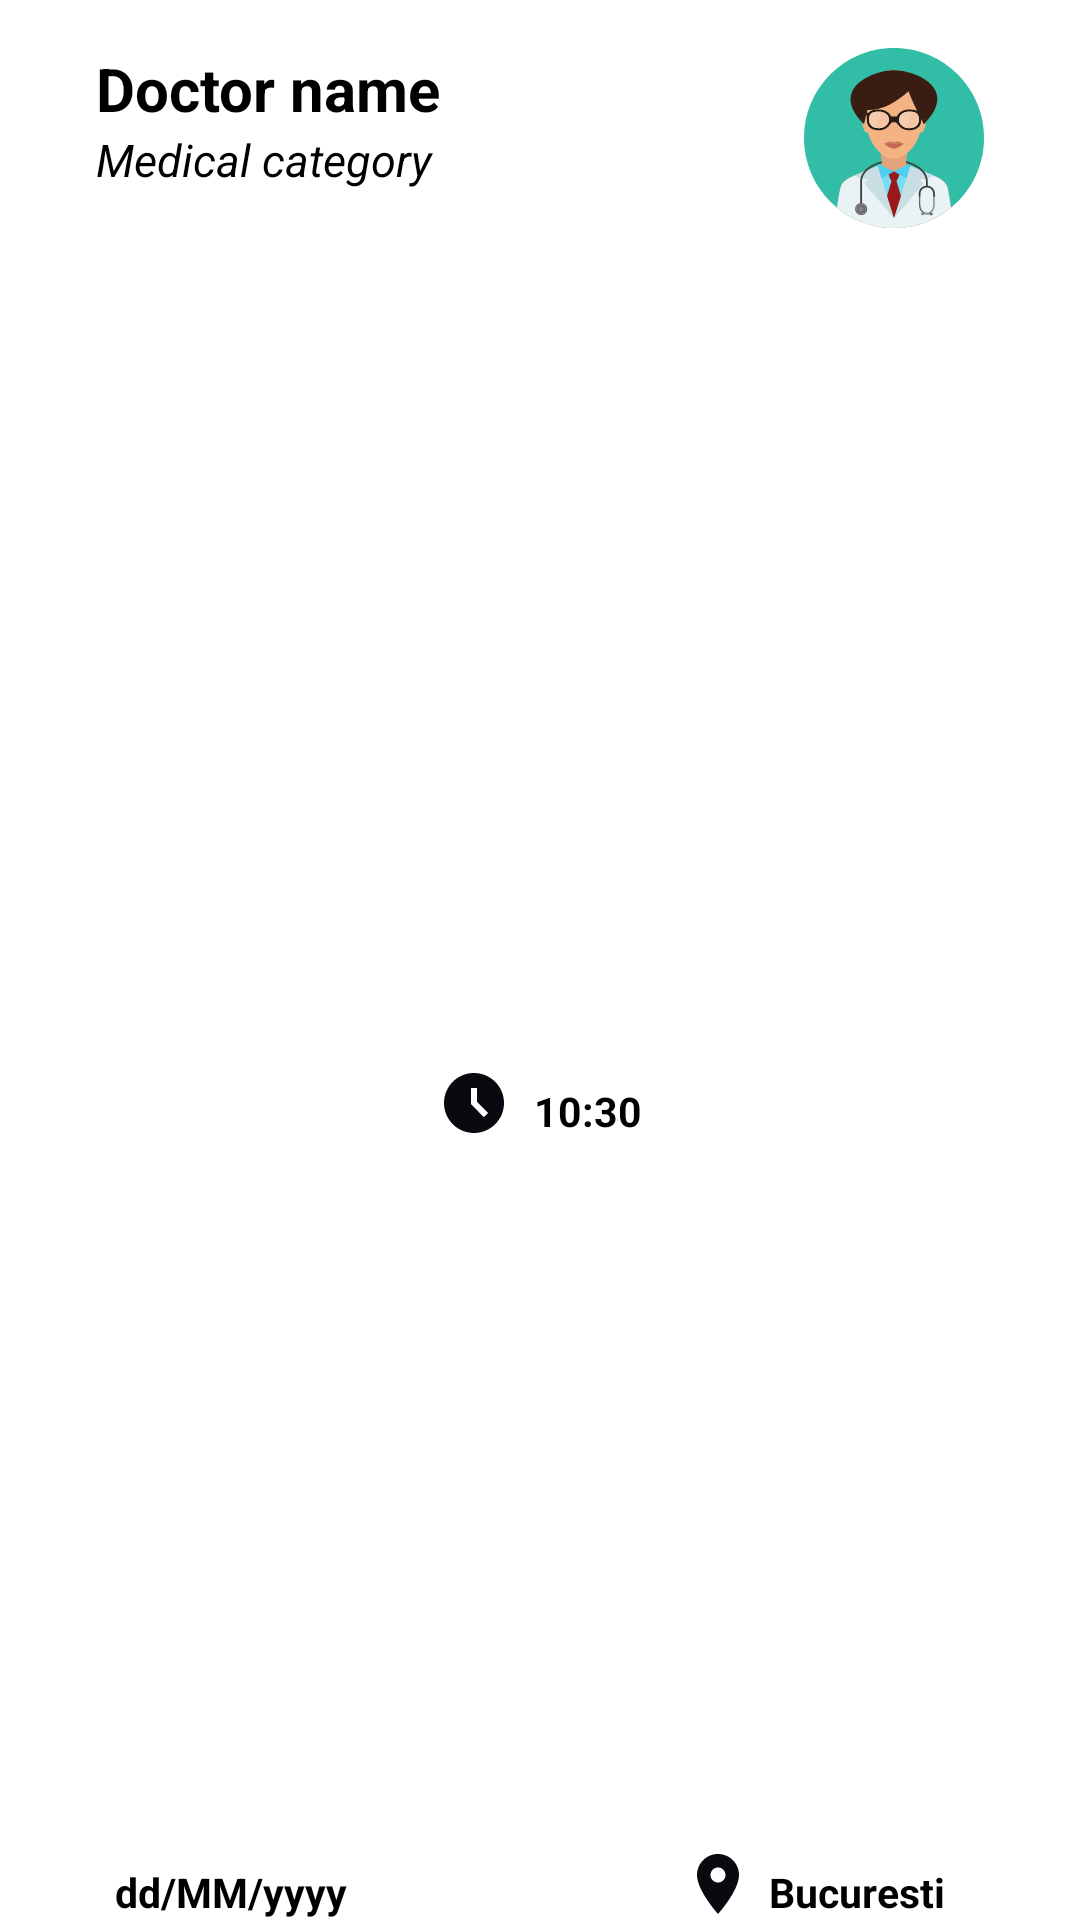

Android layout source for this screen:
<!-- AndroidManifest.xml: application theme Theme.ZocDocClone -->
<!-- res/layout/lv_row_view_appointments_custom_adapter.xml -->
<?xml version="1.0" encoding="utf-8"?>
<androidx.constraintlayout.widget.ConstraintLayout xmlns:android="http://schemas.android.com/apk/res/android"
    android:layout_width="match_parent"
    android:layout_height="wrap_content"
    xmlns:app="http://schemas.android.com/apk/res-auto"
    android:background="#ffffff">


    <TextView
        android:id="@+id/tv_row_doctor_name"
        android:layout_width="wrap_content"
        android:layout_height="wrap_content"
        app:layout_constraintStart_toStartOf="parent"
        app:layout_constraintTop_toTopOf="parent"
        app:layout_constraintBottom_toTopOf="@id/tv_row_medical_category"
        android:layout_marginTop="16dp"
        android:layout_marginStart="32dp"
        android:text="Doctor name"
        android:textStyle="bold"
        android:textSize="20sp">
    </TextView>

    <TextView
        android:id="@+id/tv_row_medical_category"
        android:layout_width="wrap_content"
        android:layout_height="wrap_content"
        app:layout_constraintStart_toStartOf="parent"
        app:layout_constraintTop_toBottomOf="@id/tv_row_doctor_name"
        android:layout_marginStart="32dp"
        android:text="Medical category"
        android:textStyle="italic"
        android:textSize="15sp">
    </TextView>

    <ImageView
        android:id="@+id/iv_row_doctor_icon"
        android:layout_width="wrap_content"
        android:layout_height="wrap_content"
        app:layout_constraintEnd_toEndOf="parent"
        app:layout_constraintTop_toTopOf="parent"
        android:layout_marginTop="16dp"
        android:layout_marginEnd="32dp"
        android:src="@drawable/ic_lv_row_view_doctor_icon"
        android:contentDescription="doctor picture">
    </ImageView>

    <androidx.constraintlayout.widget.ConstraintLayout
        android:id="@+id/cl_date"
        android:layout_width="wrap_content"
        android:layout_height="wrap_content"
        app:layout_constraintStart_toStartOf="parent"
        app:layout_constraintBottom_toBottomOf="parent"
        app:layout_constraintEnd_toStartOf="@id/cl_hour"
        android:layout_marginTop="16dp">

            <ImageView
                android:id="@+id/iv_row_date_icon"
                android:layout_width="wrap_content"
                android:layout_height="wrap_content"
                app:layout_constraintStart_toStartOf="parent"
                app:layout_constraintBottom_toBottomOf="parent"
                app:layout_constraintTop_toTopOf="parent"
                android:layout_marginTop="16dp"
                android:src="@drawable/ic_main_bottombar_btn_calendar">
            </ImageView>

            <TextView
                android:id="@+id/tv_row_date"
                android:layout_width="wrap_content"
                android:layout_height="wrap_content"
                app:layout_constraintBottom_toBottomOf="parent"
                app:layout_constraintStart_toEndOf="@id/iv_row_date_icon"
                app:layout_constraintEnd_toEndOf="parent"
                android:layout_marginTop="16dp"
                android:layout_marginStart="8dp"
                android:text="dd/MM/yyyy"
                android:textSize="13.5sp"
                android:textStyle="bold">
            </TextView>

    </androidx.constraintlayout.widget.ConstraintLayout>

    <androidx.constraintlayout.widget.ConstraintLayout
        android:id="@+id/cl_hour"
        android:layout_width="wrap_content"
        android:layout_height="wrap_content"
        app:layout_constraintStart_toStartOf="parent"
        app:layout_constraintEnd_toEndOf="parent"
        app:layout_constraintBottom_toBottomOf="parent"
        app:layout_constraintTop_toBottomOf="@id/tv_row_medical_category"
        android:layout_marginTop="16dp">

            <ImageView
                android:id="@+id/iv_row_hour_icon"
                android:layout_width="wrap_content"
                android:layout_height="wrap_content"
                app:layout_constraintBottom_toBottomOf="parent"
                app:layout_constraintStart_toStartOf="parent"
                app:layout_constraintTop_toTopOf="parent"
                android:layout_marginTop="16dp"
                android:src="@drawable/ic_lv_row_view_clock_icon">
            </ImageView>

            <TextView
                android:id="@+id/tv_row_hour"
                android:layout_width="wrap_content"
                android:layout_height="wrap_content"
                app:layout_constraintBottom_toBottomOf="parent"
                app:layout_constraintStart_toEndOf="@id/iv_row_hour_icon"
                app:layout_constraintEnd_toEndOf="parent"
                android:layout_marginStart="8dp"
                android:text="10:30"
                android:textSize="13.5sp"
                android:textStyle="bold">
            </TextView>

    </androidx.constraintlayout.widget.ConstraintLayout>

    <androidx.constraintlayout.widget.ConstraintLayout
        android:id="@+id/cl_location"
        android:layout_width="wrap_content"
        android:layout_height="wrap_content"
        app:layout_constraintBottom_toBottomOf="parent"
        app:layout_constraintStart_toEndOf="@id/cl_hour"
        app:layout_constraintEnd_toEndOf="@id/iv_row_doctor_icon">

            <ImageView
                android:id="@+id/iv_row_location_icon"
                android:layout_width="wrap_content"
                android:layout_height="wrap_content"
                app:layout_constraintStart_toStartOf="parent"
                app:layout_constraintBottom_toBottomOf="parent"
                app:layout_constraintTop_toTopOf="parent"
                android:layout_marginTop="16dp"
                android:src="@drawable/ic_lv_row_view_location_icon">
            </ImageView>

            <TextView
                android:id="@+id/tv_row_location"
                android:layout_width="wrap_content"
                android:layout_height="wrap_content"
                app:layout_constraintBottom_toBottomOf="parent"
                app:layout_constraintEnd_toEndOf="parent"
                app:layout_constraintStart_toEndOf="@id/iv_row_location_icon"
                android:layout_marginStart="5dp"
                android:text="Bucuresti"
                android:textSize="13.5sp"
                android:textStyle="bold">
            </TextView>


    </androidx.constraintlayout.widget.ConstraintLayout>


</androidx.constraintlayout.widget.ConstraintLayout>
<!-- resources referenced by this layout -->
<resources>
  <!-- drawable ic_lv_row_view_clock_icon (drawable) -->
  <vector android:height="24dp" android:tint="#0A090F"
      android:viewportHeight="24" android:viewportWidth="24"
      android:width="24dp" xmlns:android="http://schemas.android.com/apk/res/android">
      <path android:fillColor="@android:color/white" android:pathData="M11.99,2C6.47,2 2,6.48 2,12s4.47,10 9.99,10C17.52,22 22,17.52 22,12S17.52,2 11.99,2zM15.29,16.71L11,12.41V7h2v4.59l3.71,3.71L15.29,16.71z"/>
  </vector>
  <!-- drawable ic_lv_row_view_doctor_icon: vector/xml drawable (drawable, 8188 chars, omitted) -->
  <!-- drawable ic_lv_row_view_location_icon (drawable) -->
  <vector android:height="24dp" android:tint="#0A090F"
      android:viewportHeight="24" android:viewportWidth="24"
      android:width="24dp" xmlns:android="http://schemas.android.com/apk/res/android">
      <path android:fillColor="@android:color/white" android:pathData="M12,2C8.13,2 5,5.13 5,9c0,5.25 7,13 7,13s7,-7.75 7,-13c0,-3.87 -3.13,-7 -7,-7zM12,11.5c-1.38,0 -2.5,-1.12 -2.5,-2.5s1.12,-2.5 2.5,-2.5 2.5,1.12 2.5,2.5 -1.12,2.5 -2.5,2.5z"/>
  </vector>
  <style name="Theme.ZocDocClone" parent="Theme.MaterialComponents.DayNight.NoActionBar">
          
          <item name="colorPrimary">@color/yellow_230</item>
          <item name="colorPrimaryVariant">@color/teal_200</item>
          <item name="colorOnPrimary">@color/white</item>
          
          <item name="colorSecondary">@color/yellow_230</item>
          <item name="colorSecondaryVariant">@color/black</item>
          <item name="colorOnSecondary">@color/black</item>
          
          <item name="android:statusBarColor" tools:targetApi="l">?attr/colorPrimaryVariant</item>
          
          <item name="android:textColor">@color/black</item>
      </style>
  <color name="yellow_230">#E6EF29</color>
  <color name="teal_200">#FF03DAC5</color>
  <color name="white">#FFFFFFFF</color>
  <color name="black">#FF000000</color>
</resources>
